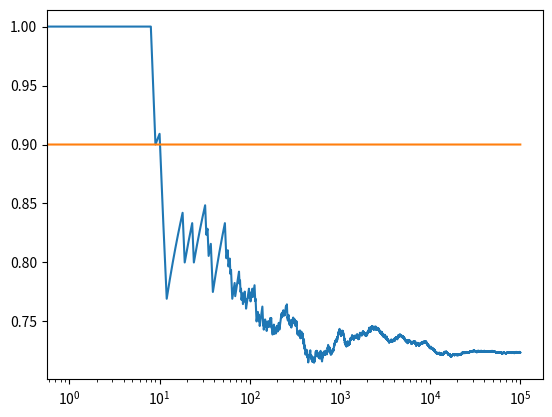

Recreate this plot in Python.
import numpy as np
import matplotlib.pyplot as plt

class bandit:
    def __init__(self,p):
        self.p = p 
        self.p_estimate = 0
        self.N = 0
    def pull(self):
        return np.random.rand() < self.p
    def update(self,x):
        self.N += 1
        self.p_estimate = ((self.N-1)*self.p_estimate + x)/self.N

def experiment(num_trials, eps, bandit_prob):
    
    bandits = [bandit(p) for p in bandit_prob]
    rewards = np.zeros(num_trials)
    num_exploration = 0
    num_exploitation = 0
    num_optimal = 0
    optimal_bandit = np.argmax([b.p for b in bandits])
    
    for i in range(num_trials):
        #select bandit for the experiment
        if np.random.rand() < eps:
            num_exploration += 1 
            j = np.random.randint(0,len(bandits))
        else:
            num_exploitation += 1 
            j = np.argmax([b.p_estimate for b in bandits])
        
        if j == optimal_bandit:
            num_optimal += 1 
        # Pull the arm
        x = bandits[j].pull()

        rewards[i] = x
        
        # update 
        bandits[j].update(x)
    
    #print details
    print("Number of exploration",num_exploration)
    print("Number of exploitation",num_exploitation)
    print("Number of times optimal bandit was selected",num_optimal)
    print("Total reward",rewards.sum())
    print("_________________________\n")
    print("Estimation",[b.p_estimate for b in bandits])
    print("Ground Truth",bandit_prob)
    
    #plot reward
    plt.plot(np.cumsum(rewards)/(np.arange(num_trials)+1))
    plt.plot(np.ones(num_trials)*np.max(bandit_prob))
    plt.xscale('log')
    plt.show()

if __name__ == "__main__":
    experiment(100000,0.5,[0.2,0.3,0.8,0.9])

